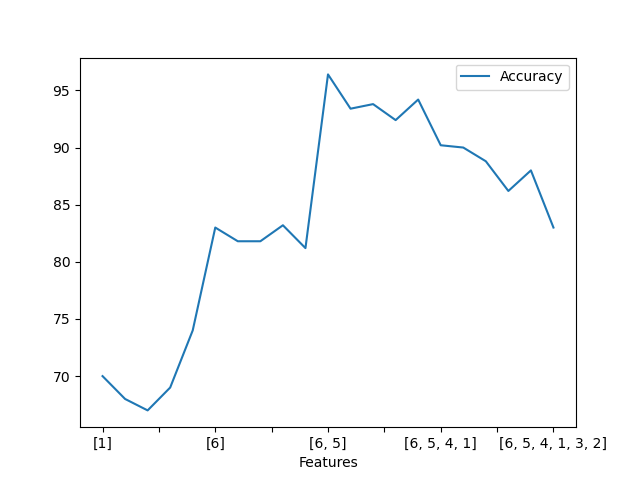

The file beside this chart, header and first rows:
Features; Accuracy
[1]; 70.0
[2]; 68.0
[3]; 67.0
[4]; 69.0
[5]; 74.0
[6]; 83.0
[6, 1]; 81.8
[6, 2]; 81.8
[6, 3]; 83.2
[6, 4]; 81.2
[6, 5]; 96.4
[6, 5, 1]; 93.4
[6, 5, 2]; 93.8
[6, 5, 3]; 92.4
[6, 5, 4]; 94.2
[6, 5, 4, 1]; 90.2
[6, 5, 4, 2]; 90.0
[6, 5, 4, 3]; 88.8
[6, 5, 4, 1, 2]; 86.2
[6, 5, 4, 1, 3]; 88.0
[6, 5, 4, 1, 3, 2]; 83.0
